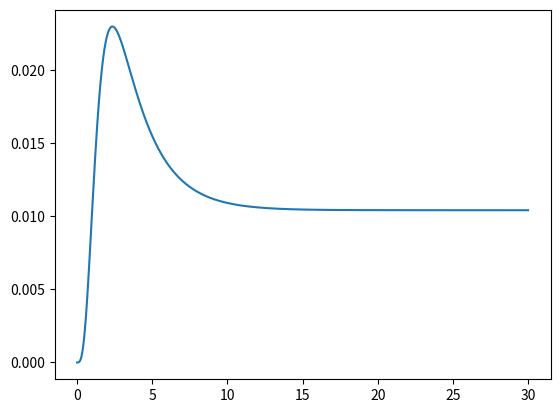

This chart was generated by the following Python code:
# Box 3.1 from page 26.

import math
import numpy as np
import matplotlib.pyplot as plt

# Define parameters of hemodynamic response function (hrf).
t0 = 0 		#
n = 4 		#
lamda = 2	#

# Define the time axis.
time = np.arange(0,30.01,.01)  # from 0 to 30 sec in 1 msec increments

# Define the hrf.
# TODO: move to file; confirm shape
def hrf(t0, time, n, lamda):
    return ((time-t0)**(n-1))**np.exp(-(time-t0)/lamda)/((lamda**n)*
    math.factorial(n-1))

# Plot the hrf.
plt.plot(time,hrf(t0, time, n, lamda))
plt.show()